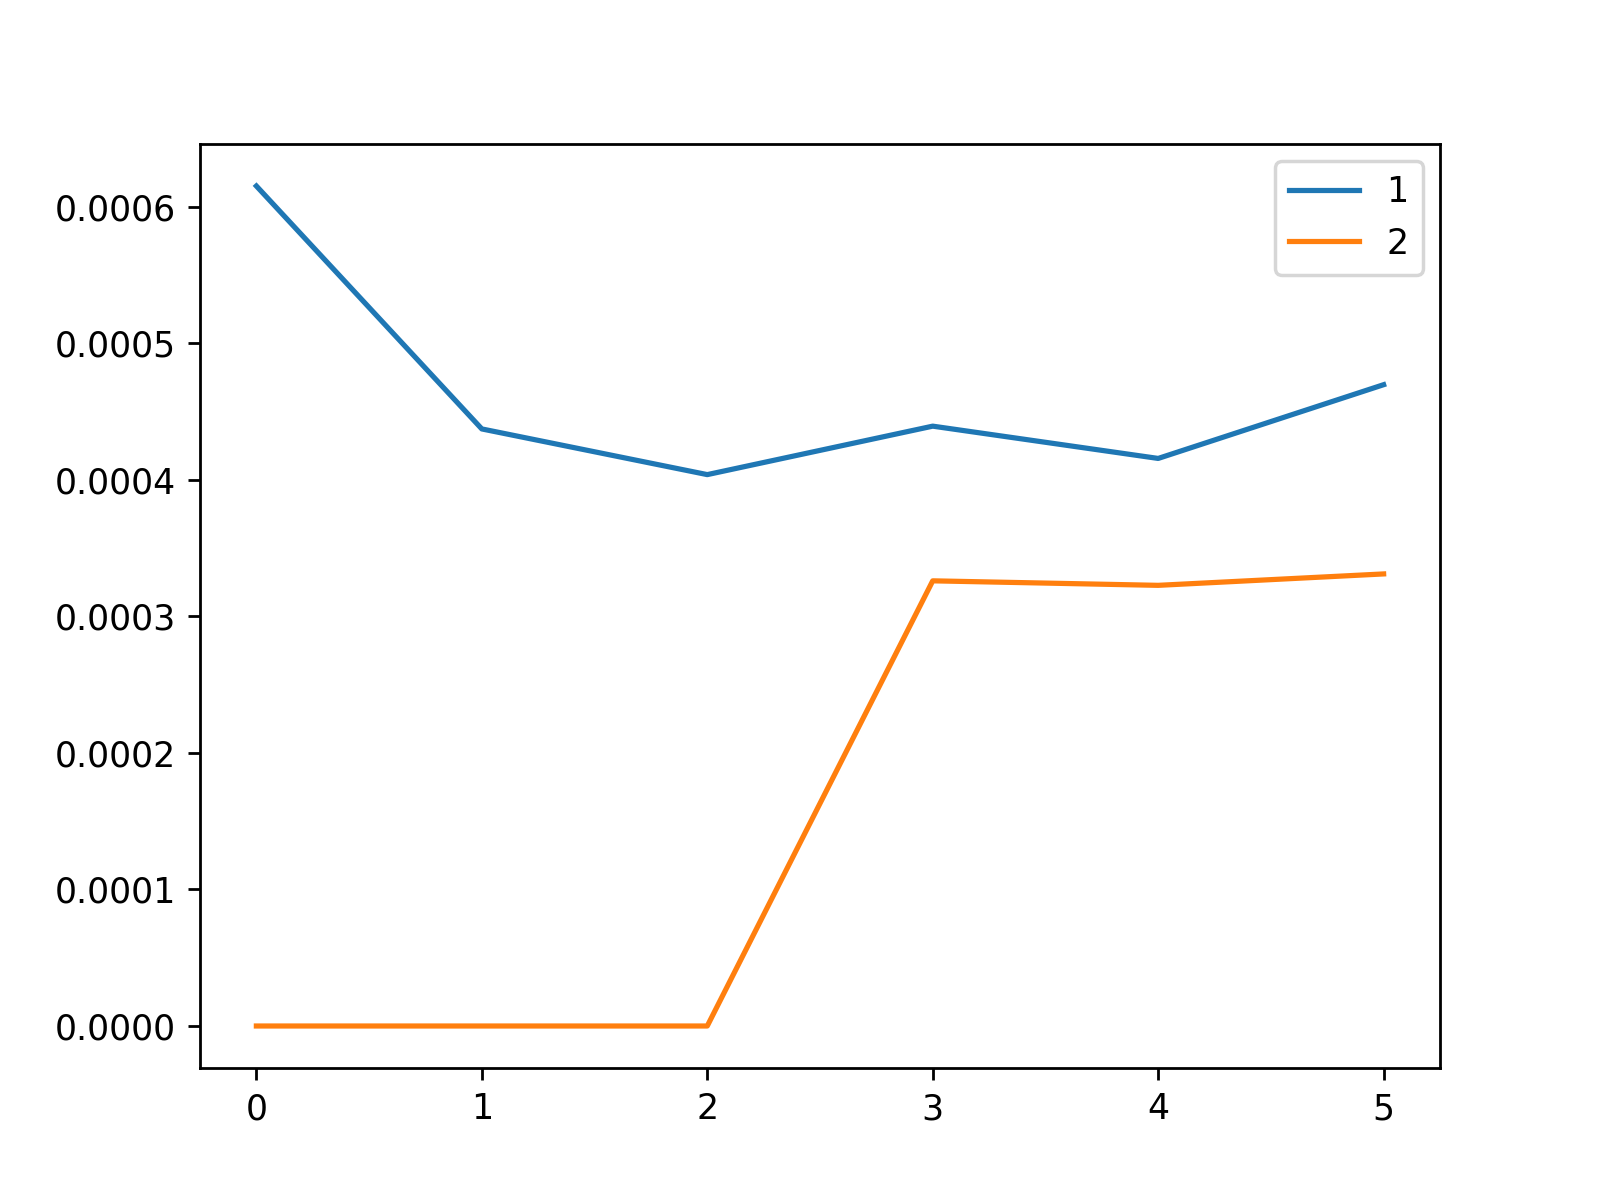

The file beside this chart, header and first rows:
, 1, 2
0, 0.0006152, 0.0
1, 0.0004373, 0.0
2, 0.0004038, 0.0
3, 0.0004393, 0.000326
4, 0.0004157, 0.0003227
5, 0.0004697, 0.0003311
